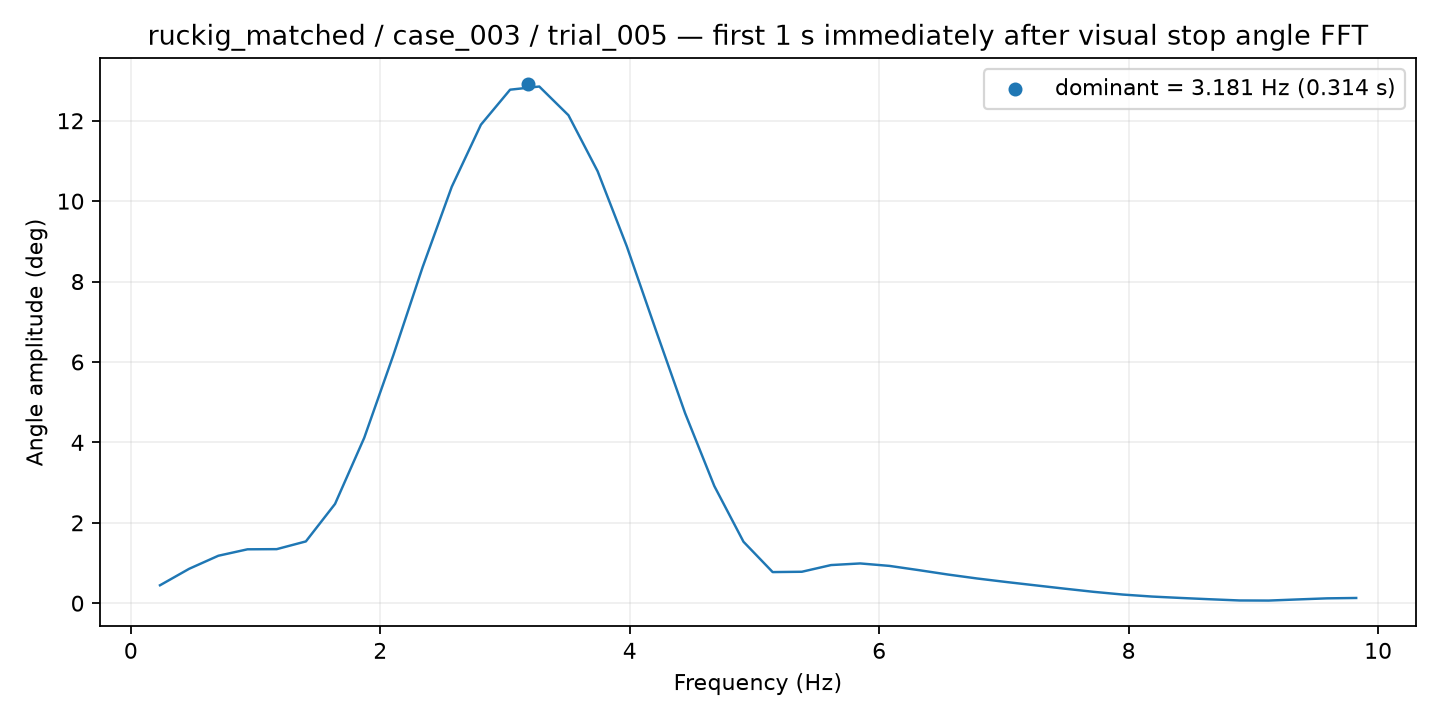

The table this chart was drawn from, first rows:
frequency_hz, amplitude_deg
0.2339, 0.4458
0.4678, 0.856
0.7017, 1.18
0.9357, 1.341
1.17, 1.345
1.403, 1.537
1.637, 2.47
1.871, 4.113
2.105, 6.174
2.339, 8.355
2.573, 10.36
2.807, 11.9
3.041, 12.77
3.275, 12.85
3.509, 12.14
3.743, 10.74
3.977, 8.875
4.21, 6.783
4.444, 4.723
4.678, 2.914
4.912, 1.528
5.146, 0.7739
5.38, 0.7822
5.614, 0.9485
5.848, 0.9891
6.082, 0.9281
6.316, 0.8234
6.55, 0.7139
6.784, 0.6155
7.017, 0.5279
7.251, 0.4447
7.485, 0.3622
7.719, 0.2829
7.953, 0.215
8.187, 0.1654
8.421, 0.1301
8.655, 0.09783
8.889, 0.06813
9.123, 0.06567
9.357, 0.09391
9.591, 0.1208
9.824, 0.1301
